Run: headless pygame with SDL's dummy video driver; simulated clock (each Clock.tick advances the game by its frame time, no real sleeping); random seed 0; keys injected as events and as key.get_pressed() state; no mouse input.
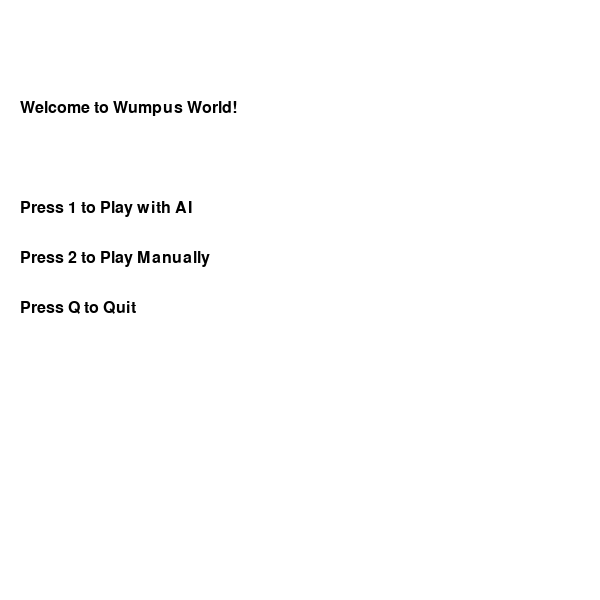
Frame 1 of 4 · flips 1–60 · no input
Frame 2 of 4 · flips 61–180 · tapped SPACE, RETURN · held RIGHT (→), D · screen unchanged from frame 1, image omitted
Frame 3 of 4 · flips 181–300 · held DOWN (↓), S · screen unchanged from frame 2, image omitted
Frame 4 of 4 · flips 301–420 · held LEFT (←), A, UP (↑), W · screen unchanged from frame 3, image omitted

The pygame program that drew these frames:

import pygame
import random
import time

# Pygame initialization
pygame.init()

# Constants
SCREEN_WIDTH, SCREEN_HEIGHT = 600, 600
GRID_SIZE = 4
CELL_SIZE = 150
WHITE = (255, 255, 255)
BLACK = (0, 0, 0)
GRAY = (169, 169, 169)
BLUE = (0, 0, 255)
GREEN = (0, 255, 0)
RED = (255, 0, 0)
YELLOW = (255, 255, 0)

# Colors for different game elements
AGENT_COLOR = BLUE
WUMPUS_COLOR = RED
PIT_COLOR = GRAY
GOLD_COLOR = YELLOW

# Initialize the screen
screen = pygame.display.set_mode((SCREEN_WIDTH, SCREEN_HEIGHT))
pygame.display.set_caption("Wumpus World")

# Font for text
font = pygame.font.SysFont("Arial", 24)

# Grid setup and items
grid = [[" " for _ in range(GRID_SIZE)] for _ in range(GRID_SIZE)]
agent_x, agent_y = 0, 0

def draw_grid():
    """Draws the grid and the objects in it."""
    for row in range(GRID_SIZE):
        for col in range(GRID_SIZE):
            rect = pygame.Rect(col * CELL_SIZE, row * CELL_SIZE, CELL_SIZE, CELL_SIZE)
            pygame.draw.rect(screen, WHITE, rect, 3)
            if grid[row][col] == "A":  # Agent
                pygame.draw.rect(screen, AGENT_COLOR, rect)
                pygame.draw.line(screen, BLACK, rect.center, rect.center)
                screen.blit(font.render('A', True, BLACK), rect.center)
            elif grid[row][col] == "W":  # Wumpus
                pygame.draw.rect(screen, WUMPUS_COLOR, rect)
                screen.blit(font.render('W', True, BLACK), rect.center)
            elif grid[row][col] == "P":  # Pit
                pygame.draw.rect(screen, PIT_COLOR, rect)
                screen.blit(font.render('P', True, BLACK), rect.center)
            elif grid[row][col] == "G":  # Gold
                pygame.draw.rect(screen, GOLD_COLOR, rect)
                screen.blit(font.render('G', True, BLACK), rect.center)

def show_text(text, y_offset):
    """Displays text on the screen."""
    text_surface = font.render(text, True, BLACK)
    screen.blit(text_surface, (20, y_offset))

# Function to place items randomly on the grid
def place_item(item, count=1):
    """Places items randomly in the grid."""
    for _ in range(count):
        while True:
            x, y = random.randint(0, GRID_SIZE - 1), random.randint(0, GRID_SIZE - 1)
            if grid[x][y] == " ":
                grid[x][y] = item
                break

# Set up initial grid (place items randomly)
def setup_grid():
    """Setup the game grid with items."""
    global agent_x, agent_y
    grid = [[" " for _ in range(GRID_SIZE)] for _ in range(GRID_SIZE)]
    place_item("W", 1)  # Place Wumpus
    place_item("P", 3)  # Place Pits
    place_item("G", 1)  # Place Gold
    grid[0][0] = "A"  # Agent starts at (0,0)
    agent_x, agent_y = 0, 0

# Main Menu screen
def main_menu():
    """Display the main menu."""
    running = True
    while running:
        screen.fill(WHITE)
        show_text("Welcome to Wumpus World!", 100)
        show_text("Press 1 to Play with AI", 200)
        show_text("Press 2 to Play Manually", 250)
        show_text("Press Q to Quit", 300)
        
        pygame.display.update()
        
        for event in pygame.event.get():
            if event.type == pygame.QUIT:
                running = False
            if event.type == pygame.KEYDOWN:
                if event.key == pygame.K_1:
                    play_game(True)  # AI mode
                    running = False
                elif event.key == pygame.K_2:
                    play_game(False)  # Manual mode
                    running = False
                elif event.key == pygame.K_q:
                    running = False

# Game loop
def play_game(is_ai):
    """The main game loop."""
    setup_grid()
    
    running = True
    while running:
        for event in pygame.event.get():
            if event.type == pygame.QUIT:
                running = False
        
        # Draw the grid and update screen
        screen.fill(WHITE)
        draw_grid()
        
        # Display different messages based on the mode
        if is_ai:
            show_text("AI Mode: Searching for the Gold...", 500)
            # AI movement logic will be added here later
        else:
            show_text("Manual Mode: Use Arrow keys to move!", 500)
        
        pygame.display.update()

        if not is_ai:
            handle_manual_movement()  # Handle manual movement
        
        time.sleep(0.2)  # Control game speed

# Manual movement handling
def handle_manual_movement():
    """Handles user movement input for manual play."""
    global agent_x, agent_y
    keys = pygame.key.get_pressed()

    # Handle movement with arrow keys
    if keys[pygame.K_UP] and agent_x > 0:
        agent_x -= 1
    elif keys[pygame.K_DOWN] and agent_x < GRID_SIZE - 1:
        agent_x += 1
    elif keys[pygame.K_LEFT] and agent_y > 0:
        agent_y -= 1
    elif keys[pygame.K_RIGHT] and agent_y < GRID_SIZE - 1:
        agent_y += 1

    # Update grid with new agent position
    grid[agent_x][agent_y] = "A"

# Start game by showing the main menu
main_menu()

pygame.quit()
